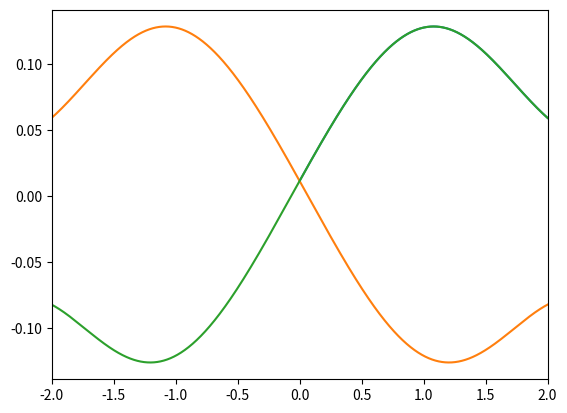

The matplotlib source for this figure:
#!/usr/bin/env python

import numpy as np
from scipy.integrate import ode
import matplotlib.pyplot as plt
import scipy.constants as con

#########
# Input #
#########

DeltaX = 0.001 # Spatial resolution
EndValue = 2 # Boundaries for the interval
ScalingFactor = 1 # For the potential
# Precision for the transition from left to right solution
TransitionPrecision = 10**(-5)
InitialEnergy = 0
FinalEnergy = 5

########
# Code #
########

# Returns the number of data points in the interval [-EndValue, EndValue] with
# a resolution DeltaX. EndValue should be a multiple of DeltaX to get good
# solutions.
#def GetLengthOfArray():  
#    return int(2*EndValue/DeltaX)

# Returns the double well potential V(x)=A/2*(1-x**2)**2 at point x
def GetPotential(x):
    return ScalingFactor/2*(1-x**2)**2

# Returns the double well potential V(x)=A/2*(1-x**2)**2 for all data points
# in the interval [-EndValue, EndValue] with a resolution of DeltaX.
#def GetPotentialArray():
#    x = np.arange(-EndValue, EndValue + DeltaX, DeltaX)
#    Potential = GetPotential(x)
#    return Potential

# Returns the function f(x) from Psi''(x) = f(x)*Psi(x) by breaking the second
# order derivative in a coupled system of first order derivatives 
# Psi'(x) = Phi(x) and Phi'(x) = f(x)*Psi(x)
def SecondSpatialDerivative(x, FunctionValues, Energy):
    Psi, Phi = FunctionValues
    f = (GetPotential(x) - Energy)
    return [Phi, f*Psi]

# Integrates the stationary Schroedinger equation and returns Psi and Phi at
# the match point. Beware, that Phi_+ is the negative derivative of Psi at
# the match point.
def IntegrateStationarySchroedinger(Energy, x0):
    integrator = ode(SecondSpatialDerivative).set_integrator('dopri5')
    Psi = np.exp(-np.sqrt(Energy)*np.absolute(x0))
    if x0 < 0:
        assert xMatch > x0, "Initial value is smaller than match point"
        Phi = np.sqrt(Energy)*Psi
        dx = DeltaX
    else:
        assert xMatch < x0, "Initial value is bigger than match point" 
        Phi = -np.sqrt(Energy)*Psi
        dx = -DeltaX
    InitialValues = [Psi, Phi]
    integrator.set_initial_value(InitialValues, x0).set_f_params(Energy)
    while integrator.successful() :
        xList.append(integrator.t)
        DataList.append(integrator.integrate(integrator.t + dx))
        if dx > 0 and integrator.t > xMatch:
            return integrator.y
        elif dx < 0 and integrator.t < xMatch:
            return integrator.y

# Integrates Psi''(x)=f(x)*Psi(x) from left and right to XMatch and returns
# the value of both functions and their derivative.
#def IntegrateToXMatch(Energy):
    

# Returns W(E)=Psi'_+(XMatch)Psi_-(XMatch) - Psi_-'(XMatch)Psi_+(XMatch).
# The root of W(E) equals an eigenvalue of the system.
#def GetW

integrator = ode(SecondSpatialDerivative).set_integrator('dopri5')
Energy = 2
xMinus = -EndValue
PsiMinus = np.exp(np.sqrt(Energy)*xMinus)
PhiMinus = np.sqrt(Energy)*PsiMinus
InitialValues = [PsiMinus, PhiMinus]
integrator.set_initial_value(InitialValues, xMinus).set_f_params(Energy)
xMatch = EndValue
xList1 = []
DataList1 = []
while integrator.successful() and integrator.t < xMatch:
    xList1.append(integrator.t)
    DataList1.append(integrator.integrate(integrator.t + DeltaX))

xPlus = EndValue
PsiPlus = np.exp(-np.sqrt(Energy)*xPlus)
PhiPlus = -np.sqrt(Energy)*PsiPlus
InitialValues = [PsiPlus, PhiPlus]
integrator.set_initial_value(InitialValues, xPlus).set_f_params(Energy)
OtherxList = []
OtherPsiList = []
while integrator.successful() and integrator.t > -xMatch:
    OtherxList.append(integrator.t)
    OtherPsiList.append(integrator.integrate(integrator.t - DeltaX)[0])
#
#
DataList =[]
xList = []
xMatch = 0
IntegrateStationarySchroedinger(2, 2)
PsiList = [x[0] for x in DataList]
PsiList1 = [x[0] for x in DataList1]
#plt.figure(1)
plt.plot(xList, PsiList)
plt.plot(xList1, PsiList1)
plt.plot(OtherxList, OtherPsiList)
plt.xlim(-2, 2)
plt.show()
#x = np.arange(-1.5, 1.5 + DeltaX, DeltaX)
#plt.plot(x, GetPotential(x))
#plt.show()
